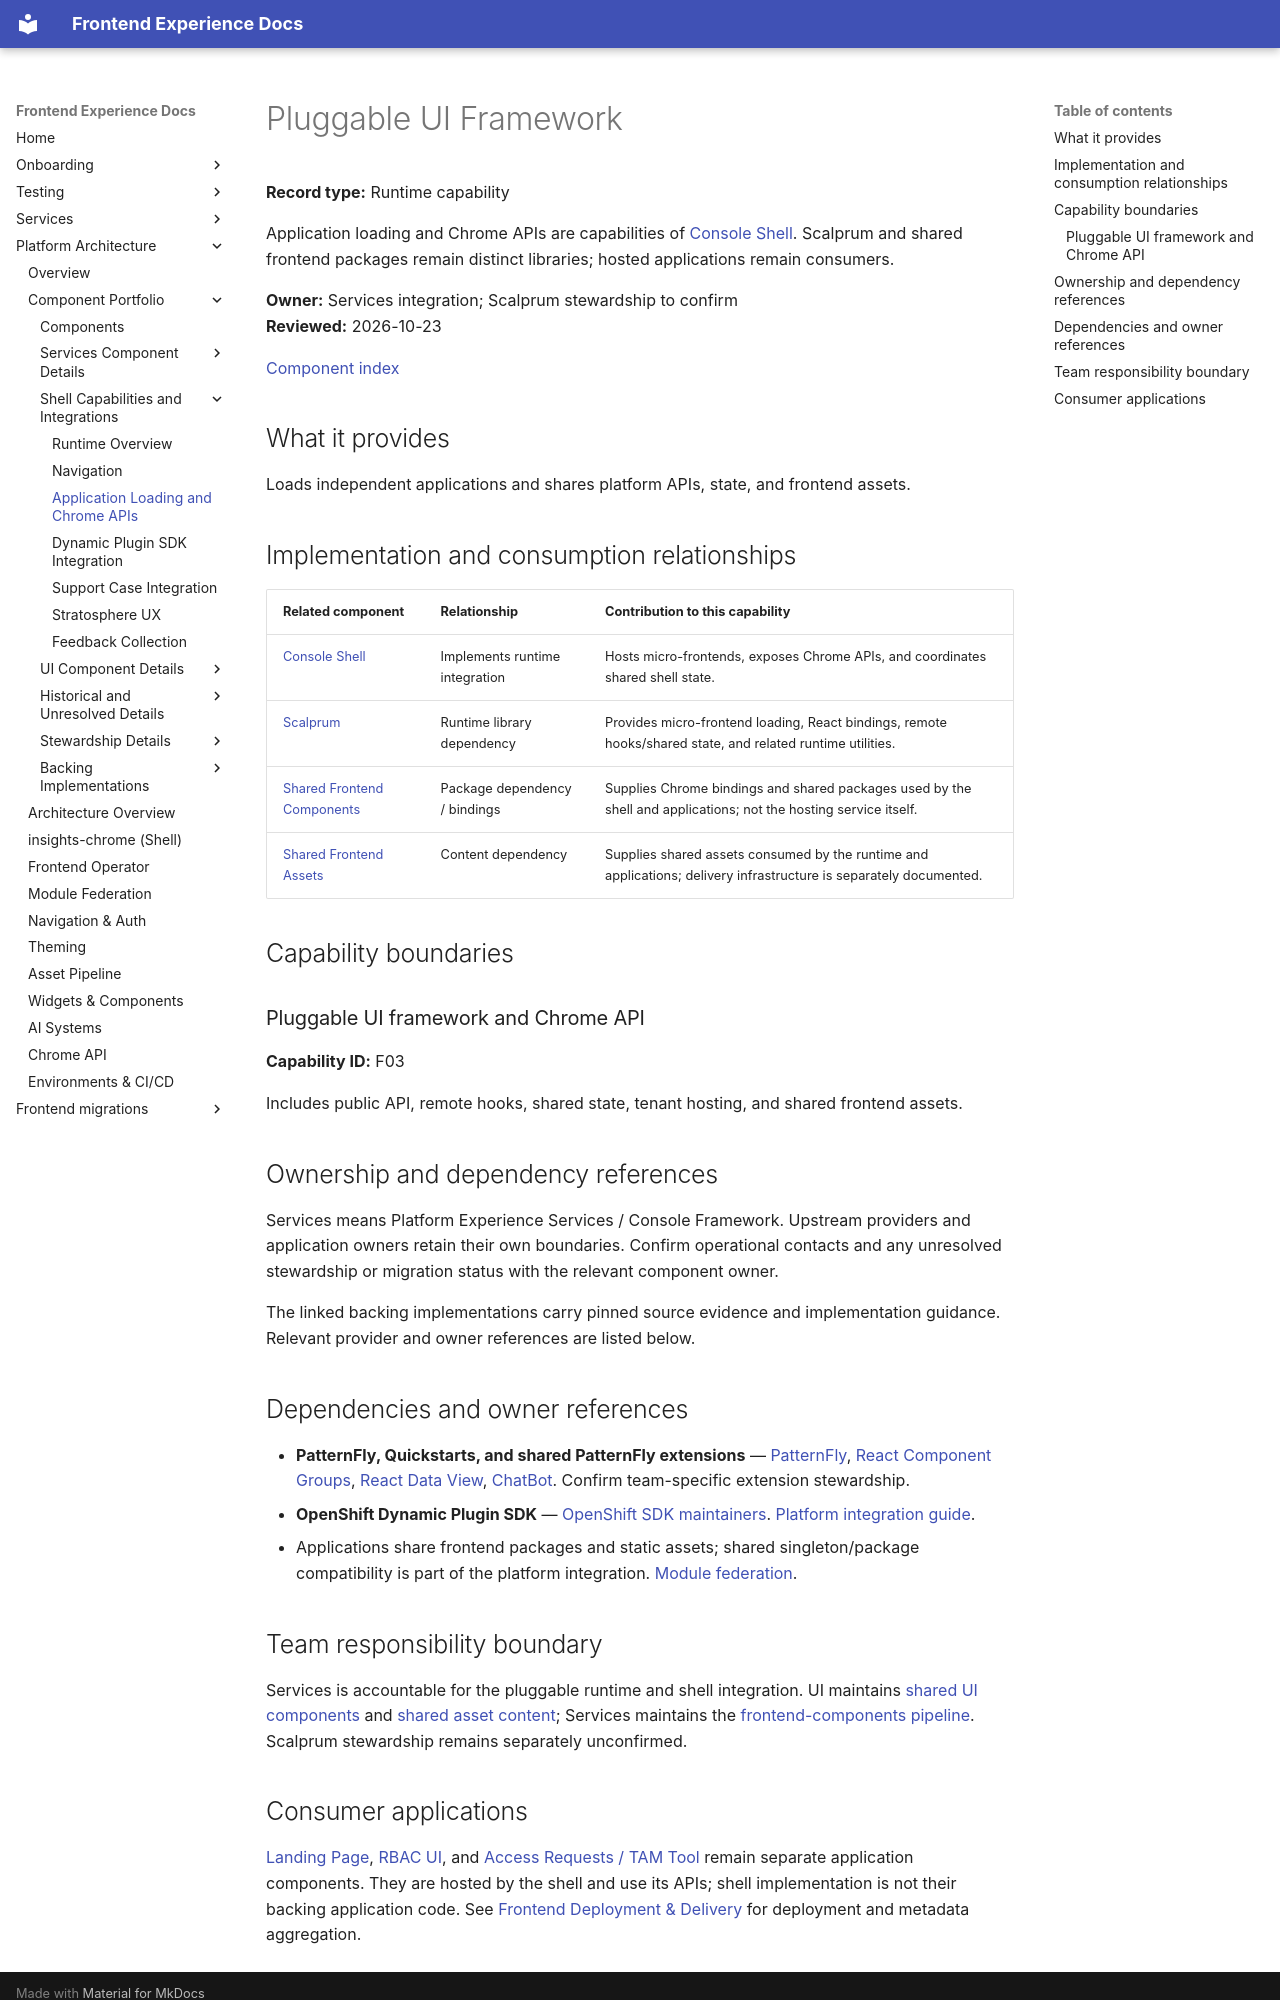

repository: RedHatInsights/frontend-experience-docs · page: platform/components/pluggable-ui-framework/index.html · generator: mkdocs

# Pluggable UI Framework

**Record type:** Runtime capability

Application loading and Chrome APIs are capabilities of [Console Shell](insights-chrome.md). Scalprum and shared frontend packages remain distinct libraries; hosted applications remain consumers.

**Owner:** Services integration; Scalprum stewardship to confirm  
**Reviewed:** 2026-10-23

[Component index](../component-catalog.md)

## What it provides

Loads independent applications and shares platform APIs, state, and frontend assets.

<a id="backing-repositories-and-responsibilities"></a>

## Implementation and consumption relationships

| Related component | Relationship | Contribution to this capability |
|-------------------|--------------|---------------------------------|
| [Console Shell](insights-chrome.md) | Implements runtime integration | Hosts micro-frontends, exposes Chrome APIs, and coordinates shared shell state. |
| [Scalprum](scalprum.md) | Runtime library dependency | Provides micro-frontend loading, React bindings, remote hooks/shared state, and related runtime utilities. |
| [Shared Frontend Components](frontend-components.md) | Package dependency / bindings | Supplies Chrome bindings and shared packages used by the shell and applications; not the hosting service itself. |
| [Shared Frontend Assets](frontend-assets.md) | Content dependency | Supplies shared assets consumed by the runtime and applications; delivery infrastructure is separately documented. |

## Capability boundaries

<a id="f03"></a>

### Pluggable UI framework and Chrome API

**Capability ID:** F03

Includes public API, remote hooks, shared state, tenant hosting, and shared frontend assets.

## Ownership and dependency references

Services means Platform Experience Services / Console Framework. Upstream providers and application owners retain their own boundaries. Confirm operational contacts and any unresolved stewardship or migration status with the relevant component owner.

The linked backing implementations carry pinned source evidence and implementation guidance. Relevant provider and owner references are listed below.

## Dependencies and owner references

- **PatternFly, Quickstarts, and shared PatternFly extensions** — [PatternFly](https://github.com/patternfly), [React Component Groups](https://github.com/patternfly/react-component-groups), [React Data View](https://github.com/patternfly/react-data-view), [ChatBot](https://github.com/patternfly/chatbot). Confirm team-specific extension stewardship.
- **OpenShift Dynamic Plugin SDK** — [OpenShift SDK maintainers](https://github.com/openshift/dynamic-plugin-sdk). [Platform integration guide](../../services/Frontend_components/fed/plugin-sdk.md).
- Applications share frontend packages and static assets; shared singleton/package compatibility is part of the platform integration. [Module federation](../module-federation.md).

## Team responsibility boundary

Services is accountable for the pluggable runtime and shell integration. UI maintains [shared UI components](frontend-components.md#ui-components) and [shared asset content](frontend-assets.md); Services maintains the [frontend-components pipeline](frontend-components.md#pipeline). Scalprum stewardship remains separately unconfirmed.
